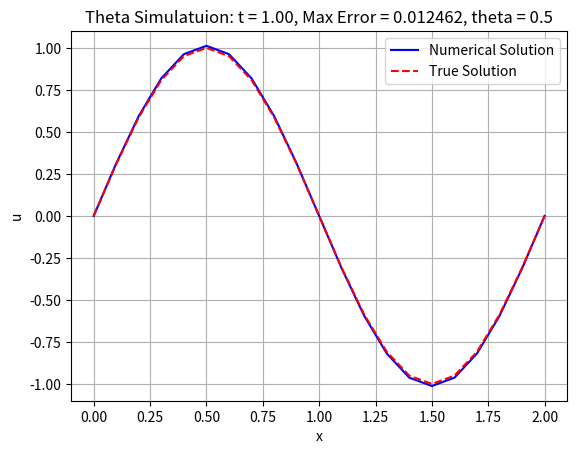

Write Python code to recreate this figure.
import numpy as np
import matplotlib.pyplot as plt
from scipy.sparse import diags
from scipy.sparse.linalg import spsolve
from matplotlib.animation import PillowWriter

# Parameters
L = 2  # Length of the domain
n = 20  # Number of spatial intervals
x = np.linspace(0, L, n + 1)  # Spatial discretization
h = x[1] - x[0]  # Spatial step size
T = 1  # Total time
tau = 0.01  # Time step
m = int(T / tau)  # Number of time steps
t = np.linspace(tau, T, m)  # Time array

# Stability condition
gam = tau / h ** 2
print(gam)

# Initial Conditions
def u0(x):
    return np.zeros_like(x)

# Source term
def f(t, x):
    return (1 + np.pi ** 2 * t) * np.sin(np.pi * x)

# True solution
def u_true(t, x):
    return t * np.sin(np.pi * x)

# Set theta value (adjust this variable to see the effect)
theta = 0.5  #

# Construct the system matrix as a sparse matrix for the implicit part
maindiag = (1 + 2 * gam * theta) * np.ones(n + 1)
leftdiag = -gam * theta * np.ones(n)
rghtdiag = -gam * theta * np.ones(n)

# Dirichlet conditions at the boundaries
maindiag[0] = 1
maindiag[-1] = 1
leftdiag[-1] = 0
rghtdiag[0] = 0

# Create the sparse matrix A for the implicit part
A = diags([maindiag, leftdiag, rghtdiag], [0, -1, 1], format='csr')

# Initial condition
u = u0(x)

# Set up the figure for the animation
fig, ax = plt.subplots()
line_numerical, = ax.plot(x, u, 'b-', label='Numerical Solution')
line_true, = ax.plot(x, u_true(0, x), 'r--', label='True Solution')
ax.grid()
ax.set_ylim(-1.1, 1.1)  # Set fixed y limits for clarity
ax.set_title(f'Heat Equation Simulation: t = 0.00, theta = {theta}')
ax.set_xlabel('x')
ax.set_ylabel('u')
ax.legend()

# List to hold frames for the GIF
frames = []

# Time loop for the numerical solution
for tt in t:
    # Initialize u_explicit for the current time step
    u_explicit = u.copy()  # Start with the current solution

    # Explicit step for the current time step (note the correct slicing)
    u_explicit[1:-1] += tau * (
        (u[2:] - 2 * u[1:-1] + u[:-2]) / h ** 2 + f(tt, x[1:-1])
    )

    # Set up right-hand side for the implicit scheme
    b = (1 - theta) * u_explicit + theta * (u + tau * f(tt, x))

    # Apply Dirichlet conditions
    b[0] = 0.0
    b[n] = 0.0  # Note: Use n+1 for the last index

    # Solve the linear system using the sparse solver for the implicit part
    u = spsolve(A, b)

    # Update plot lines
    line_numerical.set_ydata(u)
    line_true.set_ydata(u_true(tt, x))

    # Calculate the maximum absolute error
    error = np.max(np.abs(u - u_true(tt, x)))

    # Update the title to include the current time and error
    ax.set_title(f'Theta Simulatuion: t = {tt:.2f}, Max Error = {error:.6f}, theta = {theta}')

    # Capture the current frame
    plt.draw()
    plt.pause(0.01)  # Allow for a brief pause to render the frame
    frames.append(np.array(fig.canvas.buffer_rgba()))  # Capture the frame

# Save the frames as a GIF using Pillow
writer = PillowWriter(fps=10)  # Set frames per second
with writer.saving(fig, "theta_ Scheme_animation.gif", dpi=100):
    for frame in frames:
        writer.grab_frame()

plt.close(fig)
